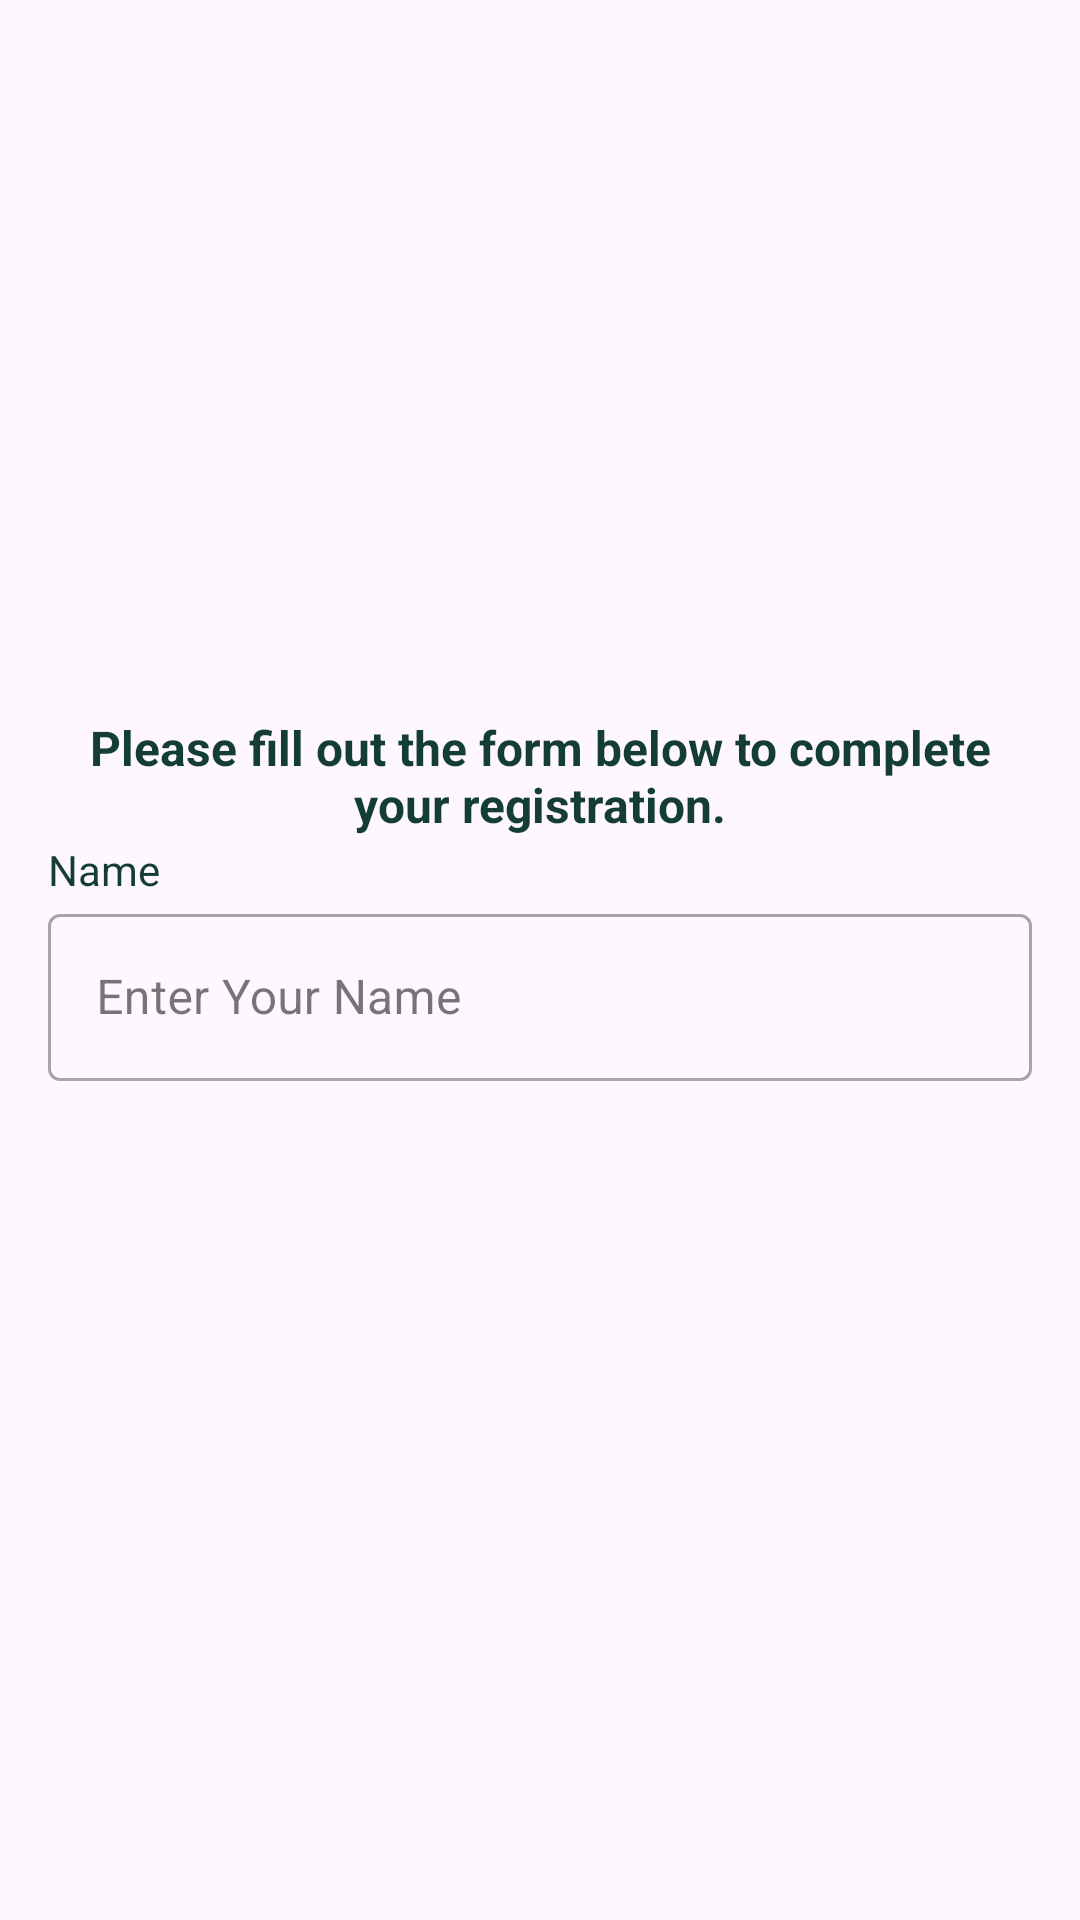

Layout XML and referenced resources for this Android screen:
<!-- AndroidManifest.xml: activity theme Base.Theme.StoryApp.Landing -->
<!-- res/layout/activity_register.xml -->
<?xml version="1.0" encoding="utf-8"?>
<androidx.constraintlayout.widget.ConstraintLayout xmlns:android="http://schemas.android.com/apk/res/android"
    xmlns:app="http://schemas.android.com/apk/res-auto"
    xmlns:tools="http://schemas.android.com/tools"
    android:id="@+id/main"
    android:layout_width="match_parent"
    android:layout_height="match_parent"
    tools:context=".ui.register.RegisterActivity">

    <ImageView
        android:id="@+id/imageView"
        android:layout_width="0dp"
        android:layout_height="0dp"
        tools:alpha="100"
        android:contentDescription="@string/imageView"
        app:layout_constraintBottom_toTopOf="@+id/guidelineHorizontal"
        app:layout_constraintEnd_toEndOf="parent"
        app:layout_constraintStart_toStartOf="parent"
        app:layout_constraintTop_toTopOf="@+id/guidelineHorizontal2"
        app:srcCompat="@drawable/image_signup" />

    <TextView
        android:id="@+id/titleTextView"
        android:layout_width="match_parent"
        android:layout_height="wrap_content"
        android:layout_marginStart="16dp"
        android:layout_marginEnd="16dp"
        android:layout_marginTop="8dp"
        android:text="@string/register_text"
        android:textColor="@color/color_4"
        android:textAlignment="center"
        android:textSize="16sp"
        android:textStyle="bold"
        app:layout_constraintTop_toBottomOf="@id/imageView"
        app:layout_constraintStart_toStartOf="parent"
        app:layout_constraintEnd_toEndOf="parent" />

    <TextView
        android:id="@+id/nameTextView"
        android:layout_width="wrap_content"
        android:layout_height="wrap_content"
        android:layout_marginTop="50dp"
        tools:alpha="100"
        android:text="@string/name"
        android:textColor="@color/color_4"
        app:layout_constraintStart_toStartOf="@+id/nameEditTextLayout"
        app:layout_constraintTop_toTopOf="@+id/guidelineHorizontal" />

    <com.google.android.material.textfield.TextInputLayout
        android:id="@+id/nameEditTextLayout"
        style="@style/Widget.MaterialComponents.TextInputLayout.OutlinedBox"
        android:layout_width="0dp"
        android:layout_height="wrap_content"
        android:layout_marginStart="16dp"
        android:layout_marginEnd="16dp"
        tools:alpha="100"
        app:layout_constraintEnd_toEndOf="parent"
        app:layout_constraintStart_toStartOf="parent"
        app:layout_constraintTop_toBottomOf="@+id/nameTextView">

        <com.google.android.material.textfield.TextInputEditText
            android:id="@+id/nameEditText"
            android:layout_width="match_parent"
            android:layout_height="wrap_content"
            android:ems="10"
            android:inputType="text"
            android:textColor="@color/color_4"
            android:hint="@string/hint_name_input"/>
    </com.google.android.material.textfield.TextInputLayout>

    <TextView
        android:id="@+id/emailTextView"
        android:layout_width="wrap_content"
        android:layout_height="wrap_content"
        android:layout_marginTop="8dp"
        android:alpha="0"
        tools:alpha="100"
        android:text="@string/email"
        android:textColor="@color/color_4"
        app:layout_constraintStart_toStartOf="@+id/emailEditTextLayout"
        app:layout_constraintTop_toBottomOf="@+id/nameEditTextLayout" />

    <com.google.android.material.textfield.TextInputLayout
        android:id="@+id/emailEditTextLayout"
        style="@style/Widget.MaterialComponents.TextInputLayout.OutlinedBox"
        android:layout_width="0dp"
        android:layout_height="wrap_content"
        android:layout_marginStart="16dp"
        android:layout_marginEnd="16dp"
        android:alpha="0"
        tools:alpha="100"
        app:layout_constraintEnd_toEndOf="parent"
        app:layout_constraintStart_toStartOf="parent"
        app:layout_constraintTop_toBottomOf="@+id/emailTextView">

        <com.example.storyapp.ui.customview.EmailEditText
            android:id="@+id/emailEditText"
            android:layout_width="match_parent"
            android:layout_height="wrap_content"
            android:ems="10"
            android:inputType="text"
            android:textColor="@color/color_4"
            android:hint="@string/hint_email_input"/>

    </com.google.android.material.textfield.TextInputLayout>

    <TextView
        android:id="@+id/passwordTextView"
        android:layout_width="wrap_content"
        android:layout_height="wrap_content"
        android:layout_marginTop="8dp"
        android:alpha="0"
        tools:alpha="100"
        android:text="@string/password"
        android:textColor="@color/color_4"
        app:layout_constraintStart_toStartOf="@+id/passwordEditTextLayout"
        app:layout_constraintTop_toBottomOf="@+id/emailEditTextLayout" />

    <com.google.android.material.textfield.TextInputLayout
        android:id="@+id/passwordEditTextLayout"
        style="@style/Widget.MaterialComponents.TextInputLayout.OutlinedBox"
        android:layout_width="0dp"
        android:layout_height="wrap_content"
        android:layout_marginStart="16dp"
        android:layout_marginEnd="16dp"
        android:alpha="0"
        tools:alpha="100"
        app:layout_constraintEnd_toEndOf="parent"
        app:layout_constraintStart_toStartOf="parent"
        app:layout_constraintTop_toBottomOf="@+id/passwordTextView">

        <com.example.storyapp.ui.customview.PasswordEditText
            android:id="@+id/passwordEditText"
            android:layout_width="match_parent"
            android:layout_height="wrap_content"
            android:ems="10"
            android:inputType="textPassword"
            android:textColor="@color/color_4"
            android:hint="@string/hint_password_input"/>

    </com.google.android.material.textfield.TextInputLayout>

    <Button
        android:id="@+id/registerButton"
        android:layout_width="0dp"
        android:layout_height="64dp"
        android:layout_marginStart="32dp"
        android:layout_marginTop="32dp"
        android:layout_marginEnd="32dp"
        android:alpha="0"
        android:text="@string/btn_text_register"
        android:backgroundTint="@color/color_3"
        app:layout_constraintEnd_toEndOf="parent"
        app:layout_constraintStart_toStartOf="parent"
        app:layout_constraintTop_toBottomOf="@+id/passwordEditTextLayout"
        tools:alpha="100" />

    <ProgressBar
        android:id="@+id/progressBar"
        android:layout_width="wrap_content"
        android:layout_height="wrap_content"
        android:visibility="gone"
        android:layout_marginTop="20dp"
        app:layout_constraintTop_toTopOf="parent"
        app:layout_constraintBottom_toBottomOf="parent"
        app:layout_constraintStart_toStartOf="parent"
        app:layout_constraintEnd_toEndOf="parent" />

    <androidx.constraintlayout.widget.Guideline
        android:id="@+id/guidelineHorizontal"
        android:layout_width="wrap_content"
        android:layout_height="64dp"
        android:orientation="horizontal"
        app:layout_constraintEnd_toEndOf="parent"
        app:layout_constraintGuide_percent="0.36"
        app:layout_constraintStart_toStartOf="parent" />

    <androidx.constraintlayout.widget.Guideline
        android:id="@+id/guidelineHorizontal2"
        android:layout_width="wrap_content"
        android:layout_height="64dp"
        android:orientation="horizontal"
        app:layout_constraintEnd_toEndOf="parent"
        app:layout_constraintGuide_percent="0.08"
        app:layout_constraintStart_toStartOf="parent" />

</androidx.constraintlayout.widget.ConstraintLayout>
<!-- resources referenced by this layout -->
<resources>
  <color name="color_3">#255A4A</color>
  <color name="color_4">#143E34</color>
  <string name="btn_text_register">Register</string>
  <string name="email">Email</string>
  <string name="hint_email_input">Enter your Email</string>
  <string name="hint_name_input">Enter Your Name</string>
  <string name="hint_password_input">Enter your Password</string>
  <string name="imageView">Image View</string>
  <string name="name">Name</string>
  <string name="password">Password</string>
  <string name="register_text">Please fill out the form below to complete your registration.</string>
  <style name="Base.Theme.StoryApp.Landing" parent="Theme.Material3.DayNight.NoActionBar">
          
          
      </style>
</resources>
